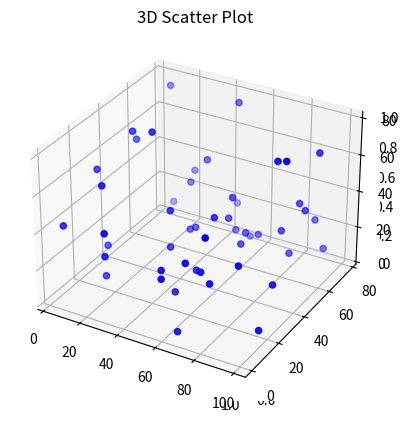

Write the Python code that produced this figure.
#3D scatter plot
import numpy as np
import matplotlib.pyplot as plt
from mpl_toolkits import mplot3d
ax=plt.axes(projection='3d')

x=np.random.randint(100,size=(50))
y=np.random.randint(80,size=(50))
z=np.random.randint(80,size=(50))

ax=plt.axes(projection='3d')

ax.scatter3D(x,y,z,color='blue')
plt.title("3D Scatter Plot")
plt.show()
